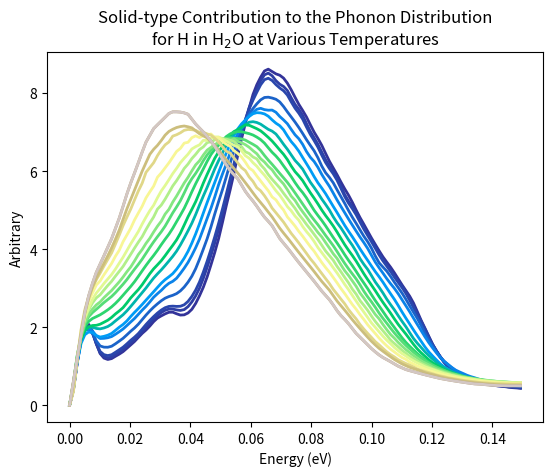

This chart was generated by the following Python code: (Note: this script raises an exception after producing the figure.)



y_283 = [0.000000, 4.005204E-1, 1.119462, 1.698629, 2.010136, 2.072919, 1.898872, 1.580587, 1.322490, 1.206897, 1.171350, 1.193990, 1.252900, 1.308722, 1.372691, 1.458393, 1.544730, 1.632884, 1.737451, 1.839542, 1.926015, 2.027550, 2.141893, 2.232498, 2.288891, 2.340017, 2.381759, 2.383409, 2.343025, 2.309382, 2.315281, 2.363291, 2.456813, 2.608183, 2.803355, 3.023636, 3.287621, 3.596284, 3.917294, 4.268025, 4.680325, 5.108988, 5.509916, 5.935525, 6.396799, 6.827404, 7.218567, 7.614806, 7.963608, 8.212350, 8.407257, 8.565375, 8.611701, 8.551322, 8.491609, 8.456424, 8.382308, 8.252262, 8.082789, 7.892225, 7.709093, 7.552676, 7.385949, 7.188253, 6.997005, 6.834275, 6.658732, 6.452670, 6.251437, 6.078947, 5.906580, 5.721030, 5.545298, 5.382871, 5.199881, 4.998420, 4.809347, 4.637318, 4.460711, 4.285237, 4.119970, 3.957456, 3.802720, 3.667038, 3.537688, 3.392823, 3.237844, 3.083621, 2.938483, 2.794379, 2.618337, 2.398675, 2.174743, 1.973006, 1.767542, 1.559136, 1.388105, 1.245415, 1.106893, 9.899717E-1, 9.134314E-1, 8.420908E-1, 7.698313E-1, 7.170319E-1, 6.787253E-1, 6.379317E-1, 6.056904E-1, 5.856277E-1, 5.618792E-1, 5.377198E-1, 5.222762E-1, 5.089940E-1, 4.943599E-1, 4.838341E-1, 4.732544E-1, 4.588599E-1, 4.485080E-1, 4.417946E-1, 4.331451E-1]

y_293 = [0.0000, 3.8183e-1, 1.0796, 1.6625, 1.9735, 2.0196, 1.8515, 1.5652, 1.3384, 1.2414, 1.2130, 1.2339, 1.2963, 1.3604, 1.4245, 1.5091, 1.5999, 1.6795, 1.7703, 1.8850, 2.0024, 2.1078, 2.2058, 2.2969, 2.3736, 2.4315, 2.4631, 2.4630, 2.4420, 2.4283, 2.4497, 2.5256, 2.6468, 2.8022, 2.9994, 3.2493, 3.5338, 3.8369, 4.1585, 4.5100, 4.8879, 5.2840, 5.6880, 6.0939, 6.5062, 6.9240, 7.3146, 7.6278, 7.8765, 8.1019, 8.3148, 8.4660, 8.5106, 8.4430, 8.3176, 8.2258, 8.1672, 8.0634, 7.8788, 7.7084, 7.5812, 7.4298, 7.2166, 7.0165, 6.8529, 6.6832, 6.4839, 6.2897, 6.1278, 5.9917, 5.8309, 5.6189, 5.3965, 5.2295, 5.0961, 4.9383, 4.7503, 4.5634, 4.3927, 4.2340, 4.0757, 3.9060, 3.7421, 3.5991, 3.4636, 3.3199, 3.1826, 3.0533, 2.9071, 2.7299, 2.5375, 2.3434, 2.1513, 1.9532, 1.7492, 1.5582, 1.3939, 1.2399, 1.1004, 9.9699e-1, 9.2203e-1, 8.4542e-1, 7.7743e-1, 7.3029e-1, 6.8805e-1, 6.4727e-1, 6.1932e-1, 5.9475e-1, 5.6481e-1, 5.4473e-1, 5.3324e-1, 5.1494e-1, 4.9853e-1, 4.9162e-1, 4.8152e-1, 4.6689e-1, 4.5969e-1, 4.5248e-1, 4.4006e-1]

y_300 = [0.000000, 3.899433E-01, 1.088897, 1.660861, 1.960149, 2.005092, 1.848355, 1.582756, 1.376598, 1.293789, 1.270989, 1.292895, 1.355242, 1.420488, 1.486220, 1.571834, 1.662884, 1.743309, 1.835650, 1.950593, 2.067722, 2.173356, 2.271080, 2.361007, 2.438135, 2.497710, 2.531639, 2.538399, 2.531131, 2.535178, 2.573125, 2.659594, 2.787254, 2.950902, 3.157350, 3.409059, 3.689885, 3.993261, 4.317318, 4.661098, 5.022635, 5.404368, 5.795347, 6.181790, 6.567506, 6.953839, 7.310247, 7.593904, 7.818366, 8.021044, 8.210330, 8.342299, 8.379133, 8.321501, 8.216013, 8.129209, 8.057975, 7.947094, 7.774396, 7.612239, 7.482090, 7.330729, 7.129143, 6.940541, 6.781842, 6.610356, 6.408111, 6.219276, 6.066219, 5.929685, 5.765035, 5.560901, 5.349116, 5.178310, 5.036801, 4.879060, 4.695796, 4.514363, 4.349935, 4.189620, 4.022453, 3.851527, 3.699327, 3.564604, 3.429203, 3.284419, 3.146858, 3.015206, 2.866797, 2.691457, 2.505498, 2.318324, 2.128396, 1.930331, 1.732109, 1.549531, 1.389395, 1.239284, 1.106640, 1.006593, 9.303130E-1, 8.541707E-1, 7.875850E-1, 7.400535E-1, 6.984043E-1, 6.586191E-1, 6.290513E-1, 6.036492E-1, 5.755758E-1, 5.554233E-1, 5.422417E-1, 5.247632E-1, 5.089031E-1, 5.002425E-1, 4.898036E-1, 4.762941E-1, 4.683079E-1, 4.605536E-1, 4.493645E-1]

y_323 = [0.000000, 4.198627E-01, 1.123352, 1.654721, 1.910791, 1.951323, 1.836556, 1.647109, 1.517325, 1.486923, 1.484772, 1.510422, 1.572715, 1.642091, 1.713807, 1.803073, 1.895204, 1.978700, 2.076729, 2.192619, 2.308688, 2.415167, 2.511613, 2.597392, 2.676153, 2.741670, 2.784165, 2.816030, 2.859465, 2.929239, 3.028046, 3.153576, 3.305102, 3.499443, 3.740086, 3.998656, 4.265848, 4.570367, 4.903387, 5.218889, 5.520276, 5.849003, 6.191807, 6.506708, 6.794200, 7.064777, 7.294718, 7.469290, 7.604123, 7.723063, 7.825133, 7.885793, 7.893818, 7.872520, 7.840354, 7.772109, 7.654388, 7.517231, 7.387901, 7.256501, 7.115617, 6.963926, 6.805183, 6.658929, 6.518703, 6.340124, 6.127325, 5.958057, 5.838013, 5.699977, 5.520638, 5.345317, 5.172661, 4.988606, 4.817159, 4.659150, 4.493257, 4.332100, 4.191017, 4.024880, 3.824865, 3.649375, 3.540437, 3.436130, 3.301190, 3.152560, 3.014136, 2.873857, 2.716899, 2.548150, 2.386085, 2.224557, 2.042315, 1.844366, 1.667422, 1.516234, 1.371776, 1.235919, 1.128476, 1.041261, 9.602364E-1, 8.857998E-1, 8.245215E-1, 7.756982E-1, 7.362040E-1, 7.001342E-1, 6.646929E-1, 6.361698E-1, 6.150434E-1, 5.947242E-1, 5.753038E-1, 5.607977E-1, 5.470460E-1, 5.319562E-1, 5.202271E-1, 5.108513E-1, 5.000049E-1, 4.902258E-1, 4.835443E-1]

y_350 = [0.000000, 4.535200E-1, 1.157926, 1.668384, 1.911935, 1.971881, 1.902048, 1.777212, 1.708871, 1.713483, 1.728215, 1.758169, 1.817488, 1.882584, 1.952605, 2.041241, 2.132688, 2.222225, 2.328803, 2.435869, 2.534064, 2.646000, 2.765369, 2.857240, 2.942161, 3.043550, 3.123609, 3.173809, 3.252655, 3.376228, 3.510955, 3.659283, 3.838349, 4.036203, 4.256817, 4.518922, 4.786487, 5.047358, 5.338229, 5.650585, 5.921455, 6.175496, 6.463906, 6.740295, 6.946280, 7.122550, 7.292629, 7.418746, 7.506886, 7.582684, 7.608479, 7.574469, 7.560006, 7.563075, 7.507526, 7.399013, 7.311152, 7.212945, 7.068417, 6.930299, 6.827798, 6.684518, 6.501248, 6.354591, 6.245396, 6.094145, 5.914076, 5.756520, 5.609180, 5.435743, 5.258676, 5.095134, 4.933199, 4.770790, 4.615469, 4.460757, 4.308500, 4.168480, 4.018265, 3.842684, 3.667828, 3.522206, 3.385249, 3.244169, 3.114425, 2.994159, 2.856150, 2.702938, 2.549948, 2.394326, 2.230158, 2.068809, 1.911321, 1.752214, 1.602476, 1.468369, 1.340868, 1.221843, 1.127424, 1.047925, 9.693006E-1, 9.014253E-1, 8.542987E-1, 8.114617E-1, 7.669130E-1, 7.315542E-1, 7.028326E-1, 6.701635E-1, 6.434350E-1, 6.276213E-1, 6.099284E-1, 5.870101E-1, 5.731069E-1, 5.656145E-1, 5.539700E-1, 5.410732E-1, 5.326189E-1, 5.246716E-1, 5.168530E-1]

y_373 = [0.000000, 4.335620E-1, 1.098962, 1.580255, 1.805482, 1.876893, 1.857243, 1.784504, 1.745685, 1.764043, 1.793058, 1.838861, 1.917983, 1.998044, 2.069367, 2.159909, 2.272795, 2.378691, 2.477174, 2.581662, 2.691309, 2.799202, 2.907400, 3.018340, 3.125783, 3.216561, 3.290571, 3.370905, 3.484748, 3.619392, 3.767950, 3.942958, 4.154270, 4.390138, 4.649027, 4.924423, 5.193778, 5.452331, 5.711317, 5.970193, 6.218931, 6.460127, 6.694262, 6.905585, 7.077713, 7.208315, 7.309508, 7.399136, 7.469085, 7.497287, 7.490436, 7.464923, 7.406083, 7.312403, 7.227414, 7.162904, 7.056031, 6.899978, 6.755699, 6.642412, 6.508382, 6.347957, 6.189748, 6.029139, 5.857116, 5.698015, 5.563513, 5.420889, 5.258567, 5.095136, 4.937487, 4.773557, 4.608994, 4.457972, 4.315740, 4.164023, 4.006461, 3.856750, 3.713136, 3.565807, 3.423319, 3.291588, 3.153036, 3.002588, 2.855733, 2.712857, 2.554815, 2.389255, 2.232372, 2.080855, 1.928112, 1.781151, 1.637632, 1.493685, 1.366584, 1.261127, 1.159931, 1.061446, 9.856022E-1, 9.276275E-1, 8.710148E-1, 8.198153E-1, 7.810401E-1, 7.462404E-1, 7.120420E-1, 6.849369E-1, 6.609258E-1, 6.372518E-1, 6.187527E-1, 6.055325E-1, 5.912868E-1, 5.769097E-1, 5.641993E-1, 5.528848E-1, 5.448242E-1, 5.381305E-1, 5.276651E-1, 5.186639E-1, 5.162022E-1]

y_400 = [0.000000, 5.137334E-1, 1.224805, 1.710174, 1.930718, 1.998496, 1.998023, 1.966006, 1.955754, 1.979217, 2.015703, 2.076937, 2.159841, 2.237815, 2.318008, 2.417491, 2.530051, 2.646614, 2.766404, 2.884331, 3.002563, 3.131865, 3.257806, 3.366032, 3.467281, 3.579170, 3.695600, 3.814492, 3.946918, 4.106268, 4.283860, 4.469051, 4.663036, 4.885667, 5.127327, 5.360430, 5.582172, 5.819218, 6.057825, 6.267720, 6.459050, 6.660932, 6.841898, 6.959705, 7.028355, 7.103976, 7.192081, 7.252635, 7.265918, 7.245127, 7.202080, 7.135366, 7.069776, 7.023696, 6.949823, 6.824809, 6.686670, 6.558888, 6.414811, 6.273388, 6.166996, 6.049177, 5.881747, 5.715257, 5.580307, 5.436206, 5.282362, 5.145112, 4.999914, 4.827811, 4.676796, 4.545270, 4.393793, 4.237656, 4.098116, 3.937853, 3.756134, 3.610888, 3.480992, 3.321712, 3.157880, 3.022632, 2.877695, 2.718948, 2.577863, 2.444001, 2.294270, 2.149310, 2.012653, 1.859336, 1.709860, 1.588807, 1.479944, 1.369477, 1.272014, 1.183495, 1.095383, 1.023342, 9.670636E-1, 9.121994E-1, 8.629282E-1, 8.258055E-1, 7.863838E-1, 7.479127E-1, 7.227131E-1, 7.009399E-1, 6.744315E-1, 6.549650E-1, 6.401208E-1, 6.177539E-1, 6.004173E-1, 5.932173E-1, 5.821521E-1, 5.677311E-1, 5.619651E-1, 5.554777E-1, 5.428737E-1, 5.376773E-1, 5.362254E-1]

y_423 = [0.000000, 5.142268E-1, 1.203211, 1.677758, 1.910636, 2.008841, 2.041592, 2.046880, 2.075833, 2.125408, 2.177456, 2.249725, 2.338464, 2.415270, 2.500553, 2.620331, 2.749404, 2.857301, 2.963061, 3.087791, 3.229770, 3.370665, 3.494435, 3.597534, 3.703774, 3.830935, 3.966701, 4.096792, 4.235771, 4.408848, 4.617140, 4.829474, 5.019294, 5.215545, 5.447249, 5.692727, 5.914633, 6.124710, 6.328290, 6.493762, 6.629782, 6.777474, 6.924249, 7.012099, 7.063653, 7.126034, 7.181836, 7.174068, 7.130250, 7.085550, 7.031556, 6.951003, 6.863154, 6.769627, 6.657707, 6.541389, 6.429576, 6.294527, 6.129111, 5.985885, 5.876535, 5.755334, 5.598736, 5.445092, 5.305110, 5.156969, 5.000893, 4.859833, 4.729774, 4.592692, 4.438532, 4.275255, 4.115100, 3.970307, 3.835769, 3.690761, 3.531423, 3.370384, 3.220695, 3.078764, 2.934273, 2.782828, 2.635623, 2.497713, 2.358419, 2.211198, 2.070879, 1.945211, 1.823526, 1.692782, 1.560299, 1.441593, 1.342713, 1.253743, 1.165320, 1.087691, 1.027886, 9.731124E-1, 9.164662E-1, 8.686190E-1, 8.309240E-1, 7.926233E-1, 7.571578E-1, 7.303341E-1, 7.053377E-1, 6.805140E-1, 6.636636E-1, 6.500766E-1, 6.301974E-1, 6.124889E-1, 6.032986E-1, 5.947768E-1, 5.826460E-1, 5.730780E-1, 5.653278E-1, 5.568351E-1, 5.512783E-1, 5.476640E-1, 5.420223E-1]

y_450 = [0.000000, 5.739201E-1, 1.277554, 1.758521, 2.014740, 2.145814, 2.221459, 2.267839, 2.316688, 2.377550, 2.443967, 2.519372, 2.607839, 2.708318, 2.818644, 2.931443, 3.043233, 3.165143, 3.300918, 3.442648, 3.581845, 3.712894, 3.837366, 3.969858, 4.114704, 4.251395, 4.382321, 4.532664, 4.702202, 4.870247, 5.046064, 5.250440, 5.469258, 5.675909, 5.865934, 6.054517, 6.248324, 6.423515, 6.556208, 6.663272, 6.778495, 6.883510, 6.951252, 6.989803, 7.012401, 7.007394, 6.983267, 6.959248, 6.924061, 6.870588, 6.806076, 6.716161, 6.597080, 6.482114, 6.386460, 6.271735, 6.133323, 5.997091, 5.857762, 5.705335, 5.566347, 5.448655, 5.311748, 5.149836, 4.994672, 4.861830, 4.734805, 4.596697, 4.447165, 4.298855, 4.158827, 4.012867, 3.857433, 3.712026, 3.576159, 3.429347, 3.275497, 3.132375, 2.987882, 2.832910, 2.682069, 2.543565, 2.402025, 2.258358, 2.122694, 1.991748, 1.858368, 1.728345, 1.611452, 1.509859, 1.415377, 1.323147, 1.239087, 1.167319, 1.099459, 1.033874, 9.811641E-1, 9.363415E-1, 8.887801E-1, 8.444489E-1, 8.137217E-1, 7.851296E-1, 7.540226E-1, 7.274846E-1, 7.058430E-1, 6.841229E-1, 6.665125E-1, 6.536021E-1, 6.385760E-1, 6.233711E-1, 6.117168E-1, 6.010365E-1, 5.916238E-1, 5.855346E-1, 5.788318E-1, 5.704431E-1, 5.653564E-1, 5.608504E-1, 5.534431E-1]

y_473 = [0.000000, 5.724070E-1, 1.241188, 1.748025, 2.082608, 2.267142, 2.374342, 2.456700, 2.543453, 2.629755, 2.706992, 2.786085, 2.883005, 2.990703, 3.100057, 3.219222, 3.353046, 3.484104, 3.608912, 3.742401, 3.892106, 4.042449, 4.185090, 4.318000, 4.445998, 4.589213, 4.757524, 4.928926, 5.080331, 5.240776, 5.438372, 5.643967, 5.805448, 5.941148, 6.095453, 6.267325, 6.413938, 6.530593, 6.635643, 6.727610, 6.795660, 6.837759, 6.851901, 6.841578, 6.831814, 6.824249, 6.794282, 6.738998, 6.685688, 6.626208, 6.527380, 6.400178, 6.281711, 6.173744, 6.058895, 5.940916, 5.827355, 5.710568, 5.580298, 5.441564, 5.299980, 5.156692, 5.012124, 4.873331, 4.746444, 4.623491, 4.488710, 4.350134, 4.219691, 4.087423, 3.938346, 3.783379, 3.634400, 3.494444, 3.364746, 3.234967, 3.085346, 2.921905, 2.778073, 2.649581, 2.509869, 2.361318, 2.227153, 2.101624, 1.973212, 1.850503, 1.738837, 1.633289, 1.534445, 1.444396, 1.358290, 1.277180, 1.205921, 1.140277, 1.077420, 1.021791, 9.749016E-1, 9.315999E-1, 8.914276E-1, 8.547132E-1, 8.206862E-1, 7.907720E-1, 7.650365E-1, 7.401752E-1, 7.175068E-1, 7.000565E-1, 6.844856E-1, 6.671216E-1, 6.515413E-1, 6.396010E-1, 6.284482E-1, 6.172329E-1, 6.080669E-1, 6.007422E-1, 5.939668E-1, 5.872914E-1, 5.814948E-1, 5.776828E-1, 5.756678E-1]

y_500 = [0.000000, 4.858854E-1, 1.217509, 1.767351, 2.114494, 2.329498, 2.461793, 2.570220, 2.645735, 2.754792, 2.848013, 2.939104, 3.050613, 3.160028, 3.285137, 3.420111, 3.542685, 3.697002, 3.861348, 3.990088, 4.146432, 4.278809, 4.439041, 4.586922, 4.717069, 4.896172, 5.020416, 5.205223, 5.358478, 5.527598, 5.695312, 5.840308, 6.005545, 6.160032, 6.264277, 6.409733, 6.536681, 6.606414, 6.682574, 6.728666, 6.784597, 6.782584, 6.784840, 6.828850, 6.762888, 6.726086, 6.676774, 6.609563, 6.522947, 6.444676, 6.316652, 6.232259, 6.119220, 6.032011, 5.892064, 5.775539, 5.669658, 5.521681, 5.357805, 5.248753, 5.093067, 4.955336, 4.824100, 4.682969, 4.558051, 4.426442, 4.313964, 4.168242, 4.027264, 3.880671, 3.760346, 3.599518, 3.447206, 3.324359, 3.184745, 3.045858, 2.876585, 2.746942, 2.608204, 2.467602, 2.325164, 2.213674, 2.068509, 1.936684, 1.811294, 1.716527, 1.608867, 1.514729, 1.425173, 1.347411, 1.269120, 1.209561, 1.132098, 1.082872, 1.034167, 9.819076E-1, 9.347113E-1, 8.973835E-1, 8.575056E-1, 8.299759E-1, 7.988816E-1, 7.765352E-1, 7.498262E-1, 7.251176E-1, 7.097803E-1, 6.898624E-1, 6.712199E-1, 6.616918E-1, 6.472349E-1, 6.341360E-1, 6.185324E-1, 6.176889E-1, 6.043967E-1, 5.992722E-1, 5.911621E-1, 5.870409E-1, 5.836276E-1, 5.797795E-1, 5.781919E-1]

y_523 = [0.000000, 4.685564E-1, 1.245389, 1.835653, 2.216771, 2.446445, 2.622141, 2.750553, 2.829338, 2.950416, 3.067798, 3.174560, 3.305760, 3.429905, 3.554859, 3.711090, 3.866781, 4.025492, 4.177992, 4.318841, 4.501128, 4.668804, 4.823053, 5.025527, 5.128323, 5.278612, 5.447259, 5.619499, 5.753891, 5.906102, 6.066716, 6.179824, 6.320298, 6.428930, 6.552271, 6.619768, 6.729112, 6.751263, 6.798114, 6.845979, 6.837102, 6.818207, 6.793869, 6.757869, 6.670996, 6.626700, 6.495086, 6.449758, 6.360704, 6.312290, 6.163544, 6.056462, 5.911380, 5.790069, 5.680213, 5.569336, 5.431311, 5.302804, 5.172844, 5.045257, 4.893033, 4.768786, 4.633408, 4.508889, 4.378335, 4.245201, 4.100294, 3.951352, 3.834138, 3.714126, 3.557545, 3.421068, 3.274198, 3.136095, 2.974231, 2.844926, 2.680219, 2.559554, 2.432433, 2.283984, 2.147511, 2.026418, 1.908628, 1.792243, 1.668324, 1.579561, 1.495642, 1.406088, 1.333386, 1.255626, 1.194628, 1.131825, 1.075315, 1.028927, 9.805101E-1, 9.368127E-1, 9.010434E-1, 8.684273E-1, 8.367593E-1, 8.056826E-1, 7.757120E-1, 7.530100E-1, 7.308759E-1, 7.100208E-1, 6.927337E-1, 6.781561E-1, 6.590732E-1, 6.478042E-1, 6.341622E-1, 6.253143E-1, 6.172713E-1, 6.061707E-1, 5.978175E-1, 5.931165E-1, 5.879795E-1, 5.819937E-1, 5.806618E-1, 5.775636E-1, 5.761231E-1]

y_550 = [0.000000, 4.324438E-1, 1.149558, 1.832510, 2.240700, 2.487719, 2.709575, 2.874102, 2.991449, 3.119467, 3.233615, 3.348222, 3.487496, 3.640314, 3.791807, 3.963414, 4.135150, 4.291491, 4.451899, 4.642881, 4.819324, 4.985605, 5.123753, 5.316881, 5.490964, 5.629008, 5.779357, 5.934624, 6.069339, 6.214651, 6.328005, 6.433464, 6.565717, 6.626268, 6.671826, 6.788980, 6.783930, 6.845387, 6.873965, 6.874528, 6.823557, 6.769115, 6.716161, 6.661474, 6.617604, 6.522212, 6.395003, 6.329291, 6.214303, 6.122996, 6.002230, 5.893373, 5.767771, 5.630944, 5.495732, 5.382765, 5.241958, 5.089607, 4.982199, 4.846551, 4.738482, 4.579191, 4.449045, 4.332928, 4.195822, 4.038285, 3.910536, 3.780957, 3.657666, 3.521597, 3.388630, 3.246092, 3.096439, 2.962325, 2.813099, 2.667498, 2.523798, 2.387101, 2.249823, 2.108490, 1.995867, 1.880804, 1.767768, 1.665855, 1.574605, 1.478388, 1.397494, 1.322468, 1.263067, 1.193514, 1.135380, 1.081620, 1.035438, 9.859974E-1, 9.494125E-1, 9.155681E-1, 8.800506E-1, 8.444502E-1, 8.097923E-1, 7.877114E-1, 7.617647E-1, 7.387365E-1, 7.203094E-1, 7.016640E-1, 6.885593E-1, 6.740936E-1, 6.574666E-1, 6.430402E-1, 6.322819E-1, 6.192831E-1, 6.127931E-1, 6.031065E-1, 5.967796E-1, 5.921670E-1, 5.861204E-1, 5.801695E-1, 5.781248E-1, 5.760360E-1, 5.787275E-1]

y_573 = [0.000000, 3.611087E-1, 1.154625, 1.895931, 2.407135, 2.665623, 2.876214, 3.081358, 3.183828, 3.343266, 3.487032, 3.632470, 3.816525, 3.970528, 4.190243, 4.361567, 4.535429, 4.747261, 4.925415, 5.098414, 5.312552, 5.467144, 5.612709, 5.842432, 5.953127, 6.081743, 6.211008, 6.355684, 6.502975, 6.580664, 6.716117, 6.737673, 6.855871, 6.903410, 6.858834, 6.907196, 6.922555, 6.950360, 6.858116, 6.861610, 6.759013, 6.688723, 6.636993, 6.524404, 6.453071, 6.361431, 6.228594, 6.078001, 6.010416, 5.873835, 5.746648, 5.619208, 5.496363, 5.336740, 5.261344, 5.119305, 5.001202, 4.824265, 4.710674, 4.591097, 4.452669, 4.330622, 4.196706, 4.063358, 3.945337, 3.798057, 3.656435, 3.527589, 3.408587, 3.272910, 3.136437, 2.991410, 2.860699, 2.719906, 2.579959, 2.458720, 2.319627, 2.196860, 2.063530, 1.947950, 1.836237, 1.719259, 1.616585, 1.521325, 1.435405, 1.363727, 1.289515, 1.221344, 1.173737, 1.103120, 1.055127, 1.005412, 9.693845E-1, 9.292009E-1, 8.907173E-1, 8.597538E-1, 8.288090E-1, 8.019633E-1, 7.741834E-1, 7.498879E-1, 7.263875E-1, 7.083378E-1, 6.891245E-1, 6.750595E-1, 6.607945E-1, 6.420652E-1, 6.301831E-1, 6.156134E-1, 6.089337E-1, 5.980967E-1, 5.874738E-1, 5.811628E-1, 5.777269E-1, 5.717755E-1, 5.670406E-1, 5.629517E-1, 5.599953E-1, 5.609622E-1, 5.665434E-1]

y_600 = [0.000000, 3.512322E-1, 1.176039, 1.934769, 2.451112, 2.787652, 3.026583, 3.215558, 3.384392, 3.565888, 3.735995, 3.902737, 4.128384, 4.357733, 4.603274, 4.817475, 5.024236, 5.260817, 5.490342, 5.688838, 5.967795, 6.090132, 6.214738, 6.395790, 6.546064, 6.671589, 6.746786, 6.895744, 6.931128, 6.981107, 7.045143, 7.066841, 7.060076, 7.043977, 6.989634, 6.992917, 6.953450, 6.920568, 6.841614, 6.741639, 6.626475, 6.509999, 6.463235, 6.339392, 6.213189, 6.087860, 6.010342, 5.849333, 5.734992, 5.574687, 5.494402, 5.368692, 5.221456, 5.050761, 4.932593, 4.811791, 4.691059, 4.546802, 4.403873, 4.281869, 4.155976, 4.022257, 3.890183, 3.752853, 3.636247, 3.503662, 3.373830, 3.244275, 3.116750, 2.968686, 2.846005, 2.719916, 2.599014, 2.450542, 2.325954, 2.210769, 2.068659, 1.950751, 1.840472, 1.737284, 1.629107, 1.546032, 1.455436, 1.367346, 1.295500, 1.236567, 1.165624, 1.115392, 1.068302, 1.025691, 9.795167E-1, 9.276404E-1, 8.968341E-1, 8.646120E-1, 8.363026E-1, 8.053232E-1, 7.746023E-1, 7.509068E-1, 7.304269E-1, 7.039427E-1, 6.865309E-1, 6.714130E-1, 6.551978E-1, 6.352331E-1, 6.237196E-1, 6.110360E-1, 6.006606E-1, 5.871532E-1, 5.778642E-1, 5.719062E-1, 5.642204E-1, 5.569704E-1, 5.530494E-1, 5.503502E-1, 5.455926E-1, 5.443112E-1, 5.414833E-1, 5.423153E-1, 5.458042E-1]

y_623 = [0.000000, 5.900027E-1, 1.180005, 1.768568, 2.356927, 2.726662, 3.024335, 3.255235, 3.446605, 3.638206, 3.830034, 4.032713, 4.253079, 4.487243, 4.761445, 5.031326, 5.272880, 5.514435, 5.756125, 5.997816, 6.215033, 6.429053, 6.557509, 6.659017, 6.783166, 6.920244, 7.015731, 7.071668, 7.115821, 7.141438, 7.155042, 7.135270, 7.107621, 7.031867, 6.956488, 6.903109, 6.849730, 6.754645, 6.654554, 6.537084, 6.414389, 6.297466, 6.183721, 6.068430, 5.951717, 5.830799, 5.703492, 5.574552, 5.441264, 5.310325, 5.192790, 5.075055, 4.949575, 4.824095, 4.681291, 4.536587, 4.411261, 4.291489, 4.166198, 4.037978, 3.912828, 3.790407, 3.668616, 3.547748, 3.424965, 3.297293, 3.172001, 3.059444, 2.946017, 2.807523, 2.669029, 2.551260, 2.435552, 2.313674, 2.190111, 2.074344, 1.962563, 1.851886, 1.742160, 1.638781, 1.544397, 1.456008, 1.382309, 1.309269, 1.239543, 1.170373, 1.113934, 1.057496, 1.013384, 9.703751E-1, 9.380575E-1, 9.085140E-1, 8.731818E-1, 8.349990E-1, 8.051920E-1, 7.823472E-1, 7.569252E-1, 7.279753E-1, 7.026730E-1, 6.859560E-1, 6.687514E-1, 6.492353E-1, 6.300067E-1, 6.162075E-1, 6.024084E-1, 5.892521E-1, 5.761471E-1, 5.666398E-1, 5.580188E-1, 5.488897E-1, 5.395198E-1, 5.322614E-1, 5.266998E-1, 5.220404E-1, 5.185746E-1, 5.158116E-1, 5.146381E-1, 5.134362E-1, 5.121074E-1]

y_650 = [0.000000, 6.062764E-1, 1.212553, 1.797951, 2.378011, 2.804635, 3.125830, 3.404956, 3.618030, 3.831920, 4.049393, 4.266866, 4.530161, 4.794305, 5.097436, 5.411681, 5.693982, 5.952627, 6.215970, 6.487284, 6.742130, 6.915000, 7.087870, 7.186392, 7.282108, 7.378761, 7.475709, 7.518596, 7.518376, 7.511252, 7.491457, 7.455910, 7.330459, 7.205007, 7.102970, 7.002283, 6.888609, 6.770415, 6.631247, 6.474081, 6.317797, 6.163270, 6.015186, 5.909881, 5.804575, 5.644206, 5.479517, 5.348538, 5.230432, 5.098396, 4.953502, 4.820381, 4.712700, 4.598752, 4.435471, 4.272191, 4.151458, 4.034979, 3.909316, 3.779817, 3.654932, 3.534627, 3.414610, 3.295273, 3.175320, 3.049473, 2.923625, 2.812787, 2.703786, 2.568817, 2.422032, 2.297626, 2.197116, 2.089338, 1.962875, 1.838722, 1.742522, 1.646322, 1.548817, 1.451121, 1.366346, 1.287960, 1.221430, 1.168513, 1.114306, 1.056463, 9.994856E-1, 9.565233E-1, 9.135609E-1, 8.845216E-1, 8.578521E-1, 8.313802E-1, 8.050142E-1, 7.795789E-1, 7.552935E-1, 7.312107E-1, 7.077567E-1, 6.845288E-1, 6.667271E-1, 6.489255E-1, 6.325034E-1, 6.163513E-1, 6.011622E-1, 5.865320E-1, 5.721906E-1, 5.582335E-1, 5.461021E-1, 5.402430E-1, 5.342886E-1, 5.240660E-1, 5.138434E-1, 5.082670E-1, 5.037231E-1, 5.004687E-1, 4.980230E-1, 4.966654E-1, 4.968677E-1, 4.967245E-1, 4.952597E-1]

y_800 = [0.000000, 6.062764E-1, 1.212553, 1.797951, 2.378011, 2.804635, 3.125830, 3.404956, 3.618030, 3.831920, 4.049393, 4.266866, 4.530161, 4.794305, 5.097436, 5.411681, 5.693982, 5.952627, 6.215970, 6.487284, 6.742130, 6.915000, 7.087870, 7.186392, 7.282108, 7.378761, 7.475709, 7.518596, 7.518376, 7.511252, 7.491457, 7.455910, 7.330459, 7.205007, 7.102970, 7.002283, 6.888609, 6.770415, 6.631247, 6.474081, 6.317797, 6.163270, 6.015186, 5.909881, 5.804575, 5.644206, 5.479517, 5.348538, 5.230432, 5.098396, 4.953502, 4.820381, 4.712700, 4.598752, 4.435471, 4.272191, 4.151458, 4.034979, 3.909316, 3.779817, 3.654932, 3.534627, 3.414610, 3.295273, 3.175320, 3.049473, 2.923625, 2.812787, 2.703786, 2.568817, 2.422032, 2.297626, 2.197116, 2.089338, 1.962875, 1.838722, 1.742522, 1.646322, 1.548817, 1.451121, 1.366346, 1.287960, 1.221430, 1.168513, 1.114306, 1.056463, 9.994856E-1, 9.565233E-1, 9.135609E-1, 8.845216E-1, 8.578521E-1, 8.313802E-1, 8.050142E-1, 7.795789E-1, 7.552935E-1, 7.312107E-1, 7.077567E-1, 6.845288E-1, 6.667271E-1, 6.489255E-1, 6.325034E-1, 6.163513E-1, 6.011622E-1, 5.865320E-1, 5.721906E-1, 5.582335E-1, 5.461021E-1, 5.402430E-1, 5.342886E-1, 5.240660E-1, 5.138434E-1, 5.082670E-1, 5.037231E-1, 5.004687E-1, 4.980230E-1, 4.966654E-1, 4.968677E-1, 4.967245E-1, 4.952597E-1] 




x = [0.001265*i for i in range(119)]
assert(len(x)==len(y_283))
deltaEnergies = [2.0500E-1, 1.5667E-1]
deltaWeights  = [4.1500E-1, 3.1333E-1]

twtVec   = [6.0210E-3, 7.9180E-3, 8.4367E-3, 9.7580E-3, 1.1100E-2, 1.2310E-2, 1.3650E-2, 1.4850E-2, 1.6200E-2, 1.7400E-2, 1.8750E-2, 1.9950E-2, 2.1290E-2, 2.2490E-2, 2.3840E-2, 2.5047E-2, 2.6243E-2, 2.6243E-2]
cVec     = [3.591    , 3.9690,    4.3487,    6.2865,    8.1874,    9.9389,    1.1832E+1, 1.3735E+1, 1.5677E+1, 1.7023E+1, 1.9011E+1, 2.0578E+1, 2.2343E+1, 2.4612E+1, 2.6832E+1, 2.9425E+1, 3.1989E+1, 3.1989E+1]
tbetaVec = [5.2308E-1, 5.2208E-1, 5.2156E-1, 5.2024E-1, 5.1890E-1, 5.1769E-1, 5.1635E-1, 5.1515E-1, 5.1380E-1, 5.1260E-1, 5.1125E-1, 5.1005E-1, 5.0871E-1, 5.0751E-1, 5.0616E-1, 5.0495E-1, 5.0376E-1, 5.0376E-1]

temperature = [283.6,293.6,300.0,323.6,350.0,373.6,400.0,423.6,450.0,473.6,500.0,523.6,550.0,573.6,600.0,623.6,650.0,800.0]

yVec = [y_283,y_293,y_300,y_323,y_350,y_373,y_400,y_423,y_450,y_473,y_500,y_523,y_550,y_573,y_600,y_623,y_650,y_800]


if __name__=="__main__":
    import matplotlib.pyplot as plt
    import matplotlib.colors as colors
    import matplotlib.cm as cmx


    def prepPlot(vec):
        cnorm = colors.Normalize(vmin=vec[0],vmax=vec[-1]+50)
        #scalarMap = cmx.ScalarMappable(norm=cnorm,cmap=plt.get_cmap('tab20')) #hot autumn tab10
        scalarMap = cmx.ScalarMappable(norm=cnorm,cmap=plt.get_cmap('inferno')) #hot autumn tab10
        scalarMap = cmx.ScalarMappable(norm=cnorm,cmap=plt.get_cmap('terrain')) #hot autumn tab10
        mymap = colors.LinearSegmentedColormap.from_list('test',\
                [scalarMap.to_rgba(val) for val in vec])
        colorBar = plt.contourf([[0,0],[0,0]], vec + [vec[-1]+50], cmap=mymap)
        plt.clf()
        return scalarMap, colorBar
 

    def finishPlotting(colorBar):
        ax = plt.gca()
        plt.colorbar(colorBar).ax.set_ylabel('Temperature [K]')
        #ax.set_facecolor('silver')
        #ax.set_facecolor('#F5F5F5')
        #ax.set_facecolor('#d6fffe')
        #ax.set_facecolor('#ccffff')
        ax.set_facecolor('#e6ffff')
        plt.show()

    
    scalarMap, colorBar = prepPlot(temperature)

    for i,dist in enumerate(yVec):
        plt.plot(x,dist,color=scalarMap.to_rgba(temperature[i]),linewidth=2.0)

    plt.xlabel('Energy (eV)')
    plt.ylabel('Arbitrary')
    plt.title('Solid-type Contribution to the Phonon Distribution\nfor H in H$_2$O at Various Temperatures')
    finishPlotting(colorBar)






